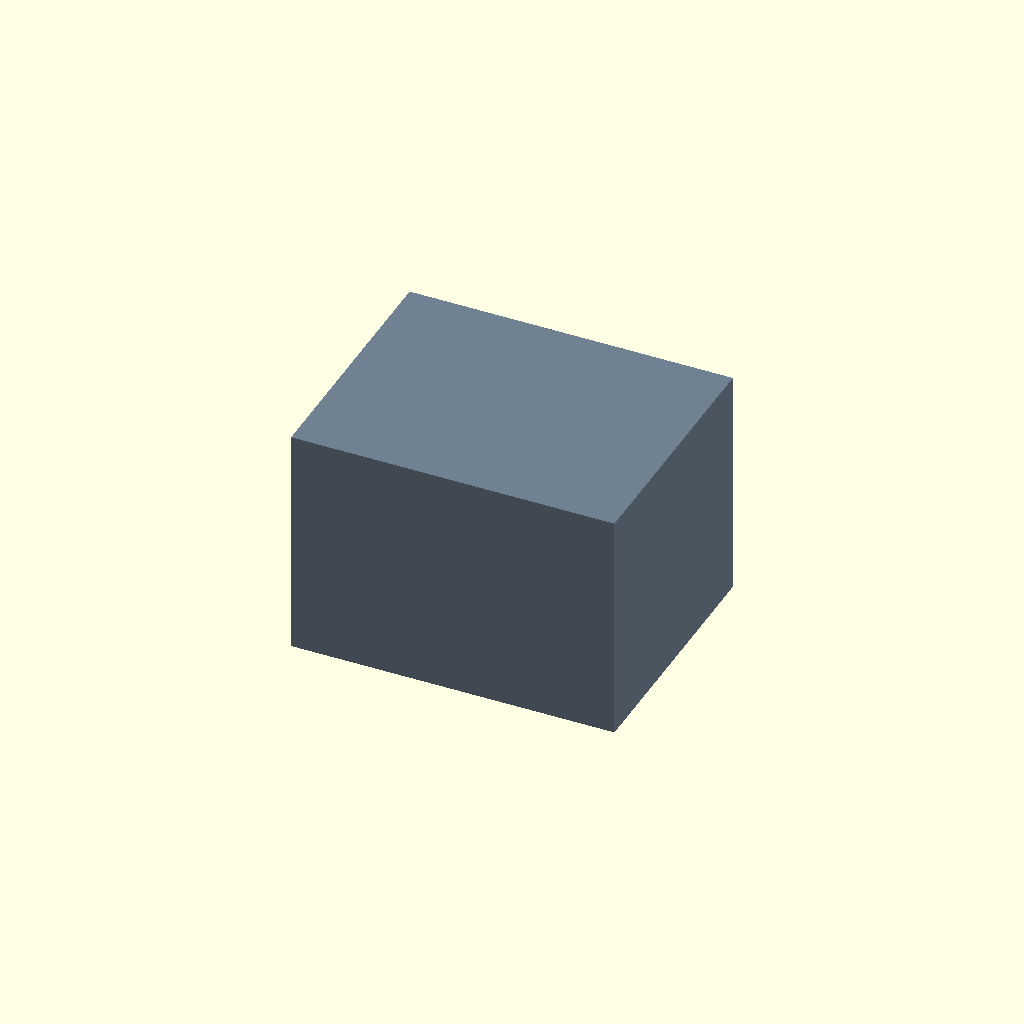
Cell 1: the model at its default parameters.
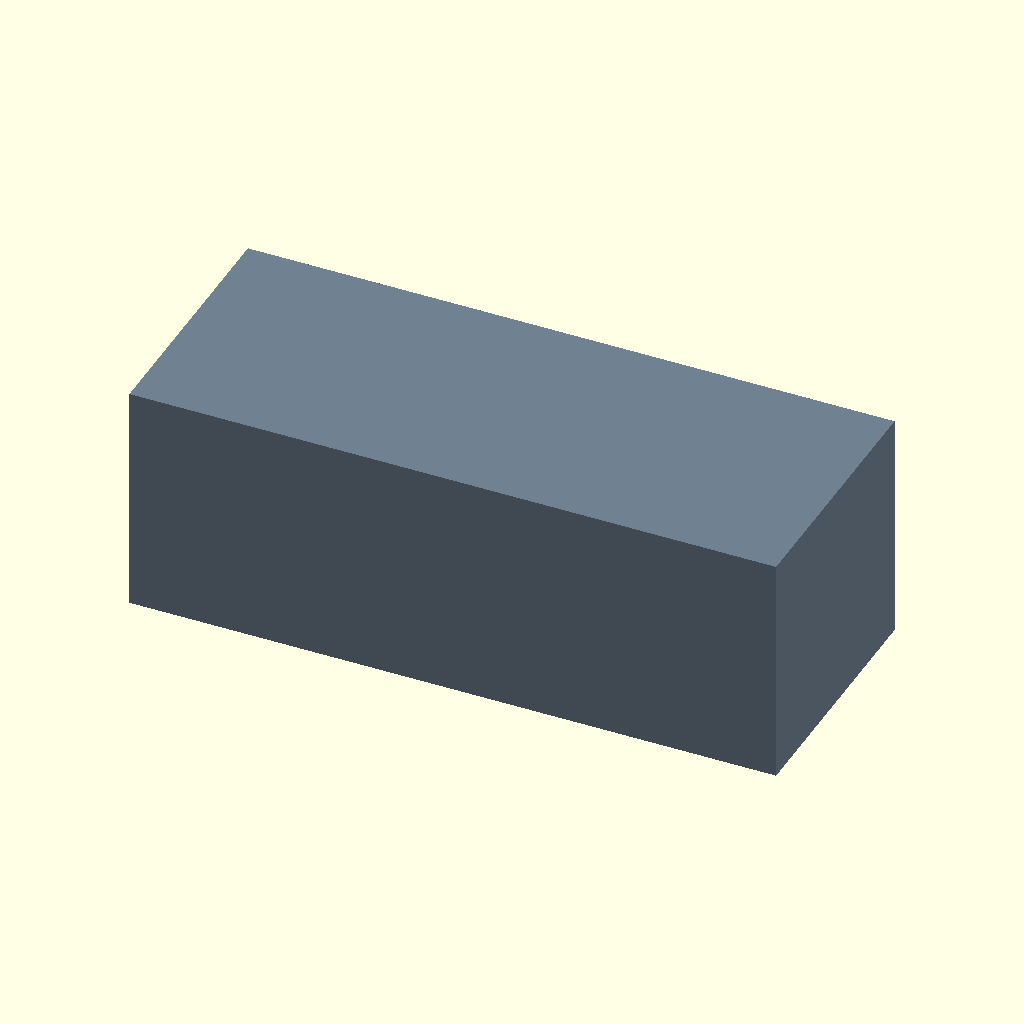
Cell 2: ext_width = 560 (everything else at default).
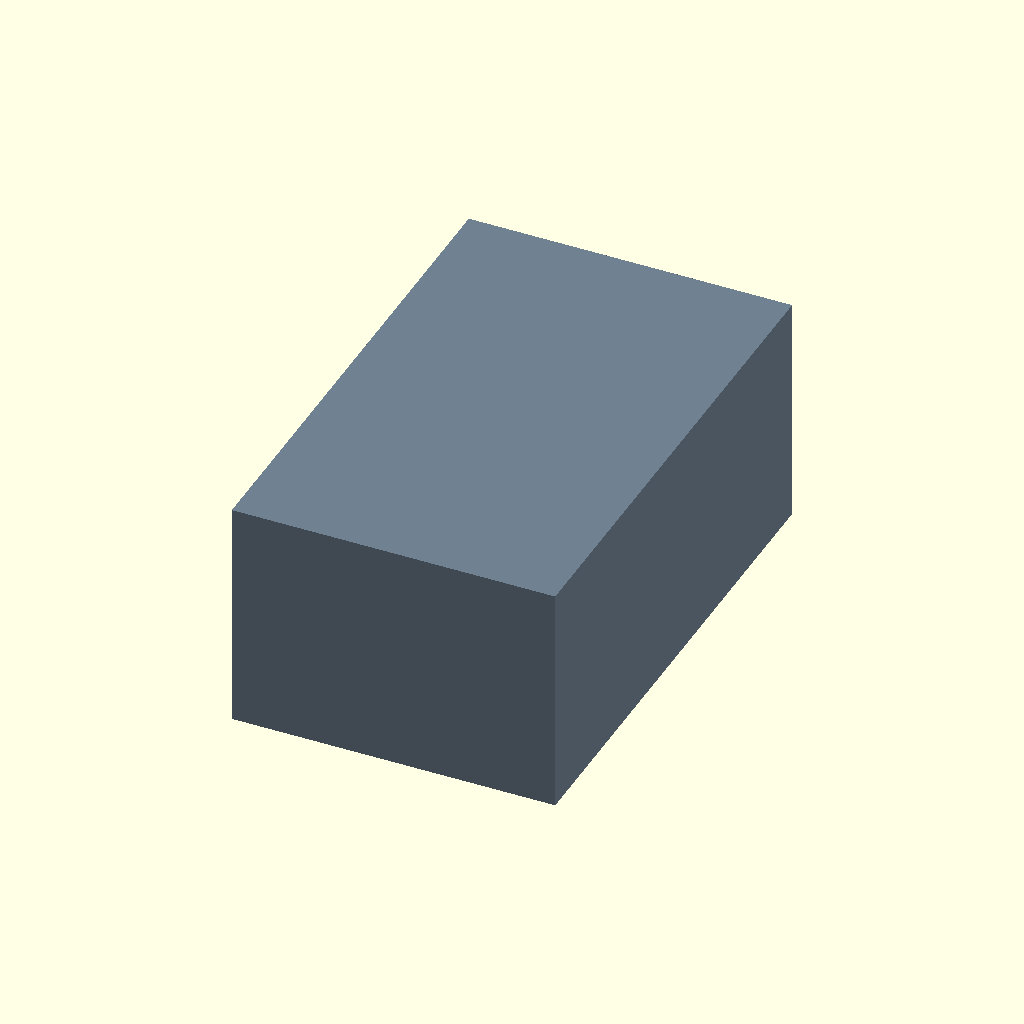
Cell 3: ext_depth = 440 (everything else at default).
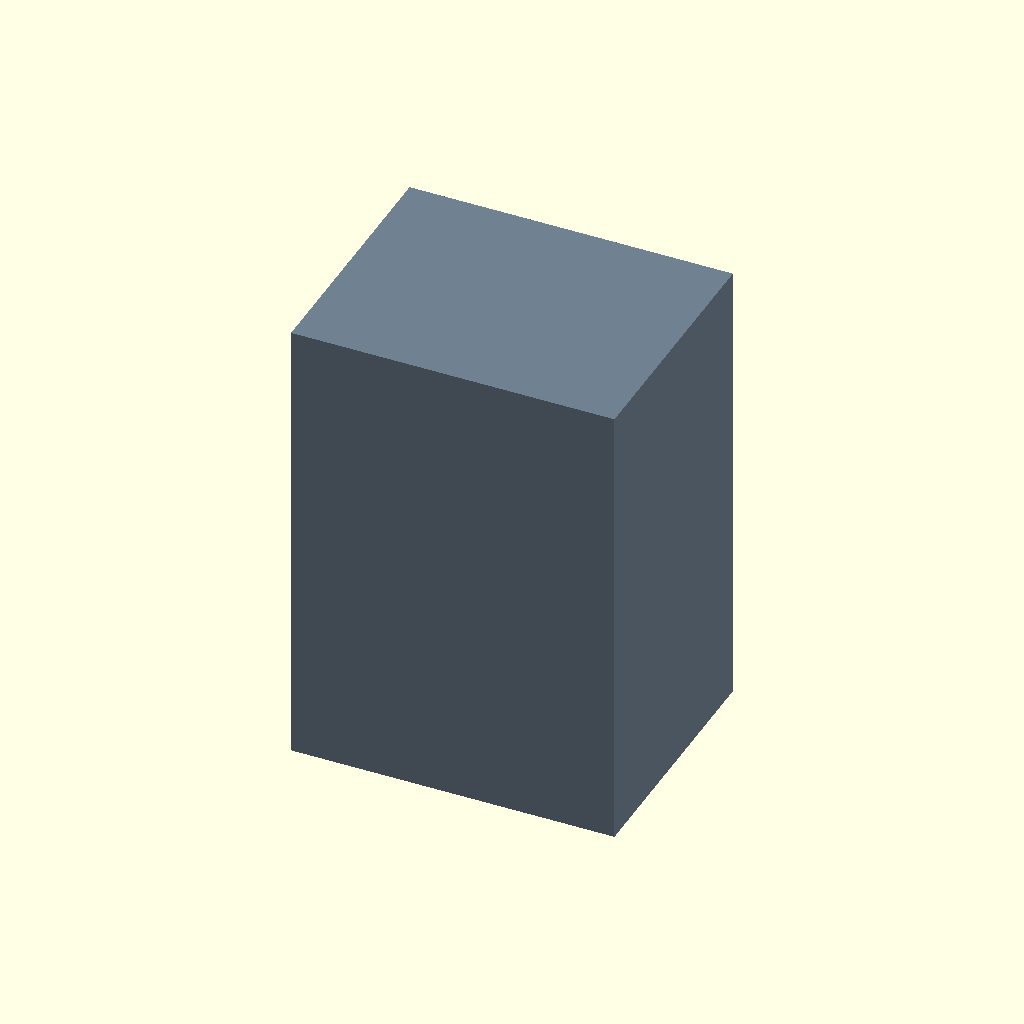
Cell 4: the same model with ext_height = 400.
All cells are drawn from one camera (rotation 55°, 0°, 25°, orthographic, colour scheme Cornfield), so only the parameter changes between them.
Source of the model, src/biochem_incubator_housing.scad:
// File: docs/hardware/mechanical/biochem_incubator_housing.scad
// System: USS Iowa Biochemical Lab Module - Shock-Stabilized Incubator Housing
// Adheres to parameters for BIOCHEM-970-1070 and Verdura-Rx processing arrays

$fn = 64;

// Housing Enclosure Parameters (in millimeters)
ext_width   = 280.0;
ext_depth   = 220.0;
ext_height  = 200.0;
insulation_t = 12.0;
wall_t       = 4.0;

module insulated_outer_shell() {
    difference() {
        // Outer Protective Armor Hull
        color("slategrey") 
            cube([ext_width, ext_depth, ext_height], center = true);
        
        // Inner Insulation Cavity Boundary
        cube([ext_width - (wall_t * 2), 
              ext_depth - (wall_t * 2), 
              ext_height - (wall_t * 2)], center = true);
    }
}

module internal_incubation_chamber() {
    // Suspended internal structural compartment hosting internal processing trays
    inner_w = ext_width - (wall_t * 2) - (insulation_t * 2);
    inner_d = ext_depth - (wall_t * 2) - (insulation_t * 2);
    inner_h = ext_height - (wall_t * 2) - (insulation_t * 2);

    translate([0, 0, 0]) {
        difference() {
            // Lab Grade Chamber Core Block
            color("ghostwhite", 0.8) 
                cube([inner_w, inner_d, inner_h], center = true);
            
            // Working Core Volume Cutout
            cube([inner_w - 6, inner_d - 6, inner_h - 6], center = true);
        }
        
        // Internal Rack Guide Support Tracks
        color("silver") {
            for (z_offset = [-30, 0, 30]) {
                translate([0, 0, z_offset])
                    cube([inner_w - 4, inner_d - 2, 3], center = true);
            }
        }
    }
}

module heavy_deck_shock_absorbers() {
    // Corner industrial spring/elastomer isolation mount points to handle hull shock
    mount_r = 18.0;
    mount_h = 35.0;
    
    positions = [
        [ ext_width/2 - 20,  ext_depth/2 - 20],
        [ ext_width/2 - 20, -ext_depth/2 + 20],
        [-ext_width/2 + 20,  ext_depth/2 - 20],
        [-ext_width/2 + 20, -ext_depth/2 + 20]
    ];
    
    for (pos = positions) {
        translate([pos, pos, -ext_height/2 - mount_h/2]) {
            // Outer Rubber Buffer boot
            color("black") cylinder(r = mount_r, h = mount_h, center = true);
            // Steel anchor rod core
            color("darkgrey") cylinder(r = 5.0, h = mount_h + 10, center = true);
        }
    }
}

// Global System Evaluation Model Construction
union() {
    insulated_outer_shell();
    internal_incubation_chamber();
    heavy_deck_shock_absorbers();
}
Parameter table extracted from the source (name, type, default, range or options):
ext_width: number, default 280
ext_depth: number, default 220
ext_height: number, default 200
insulation_t: number, default 12
wall_t: number, default 4
